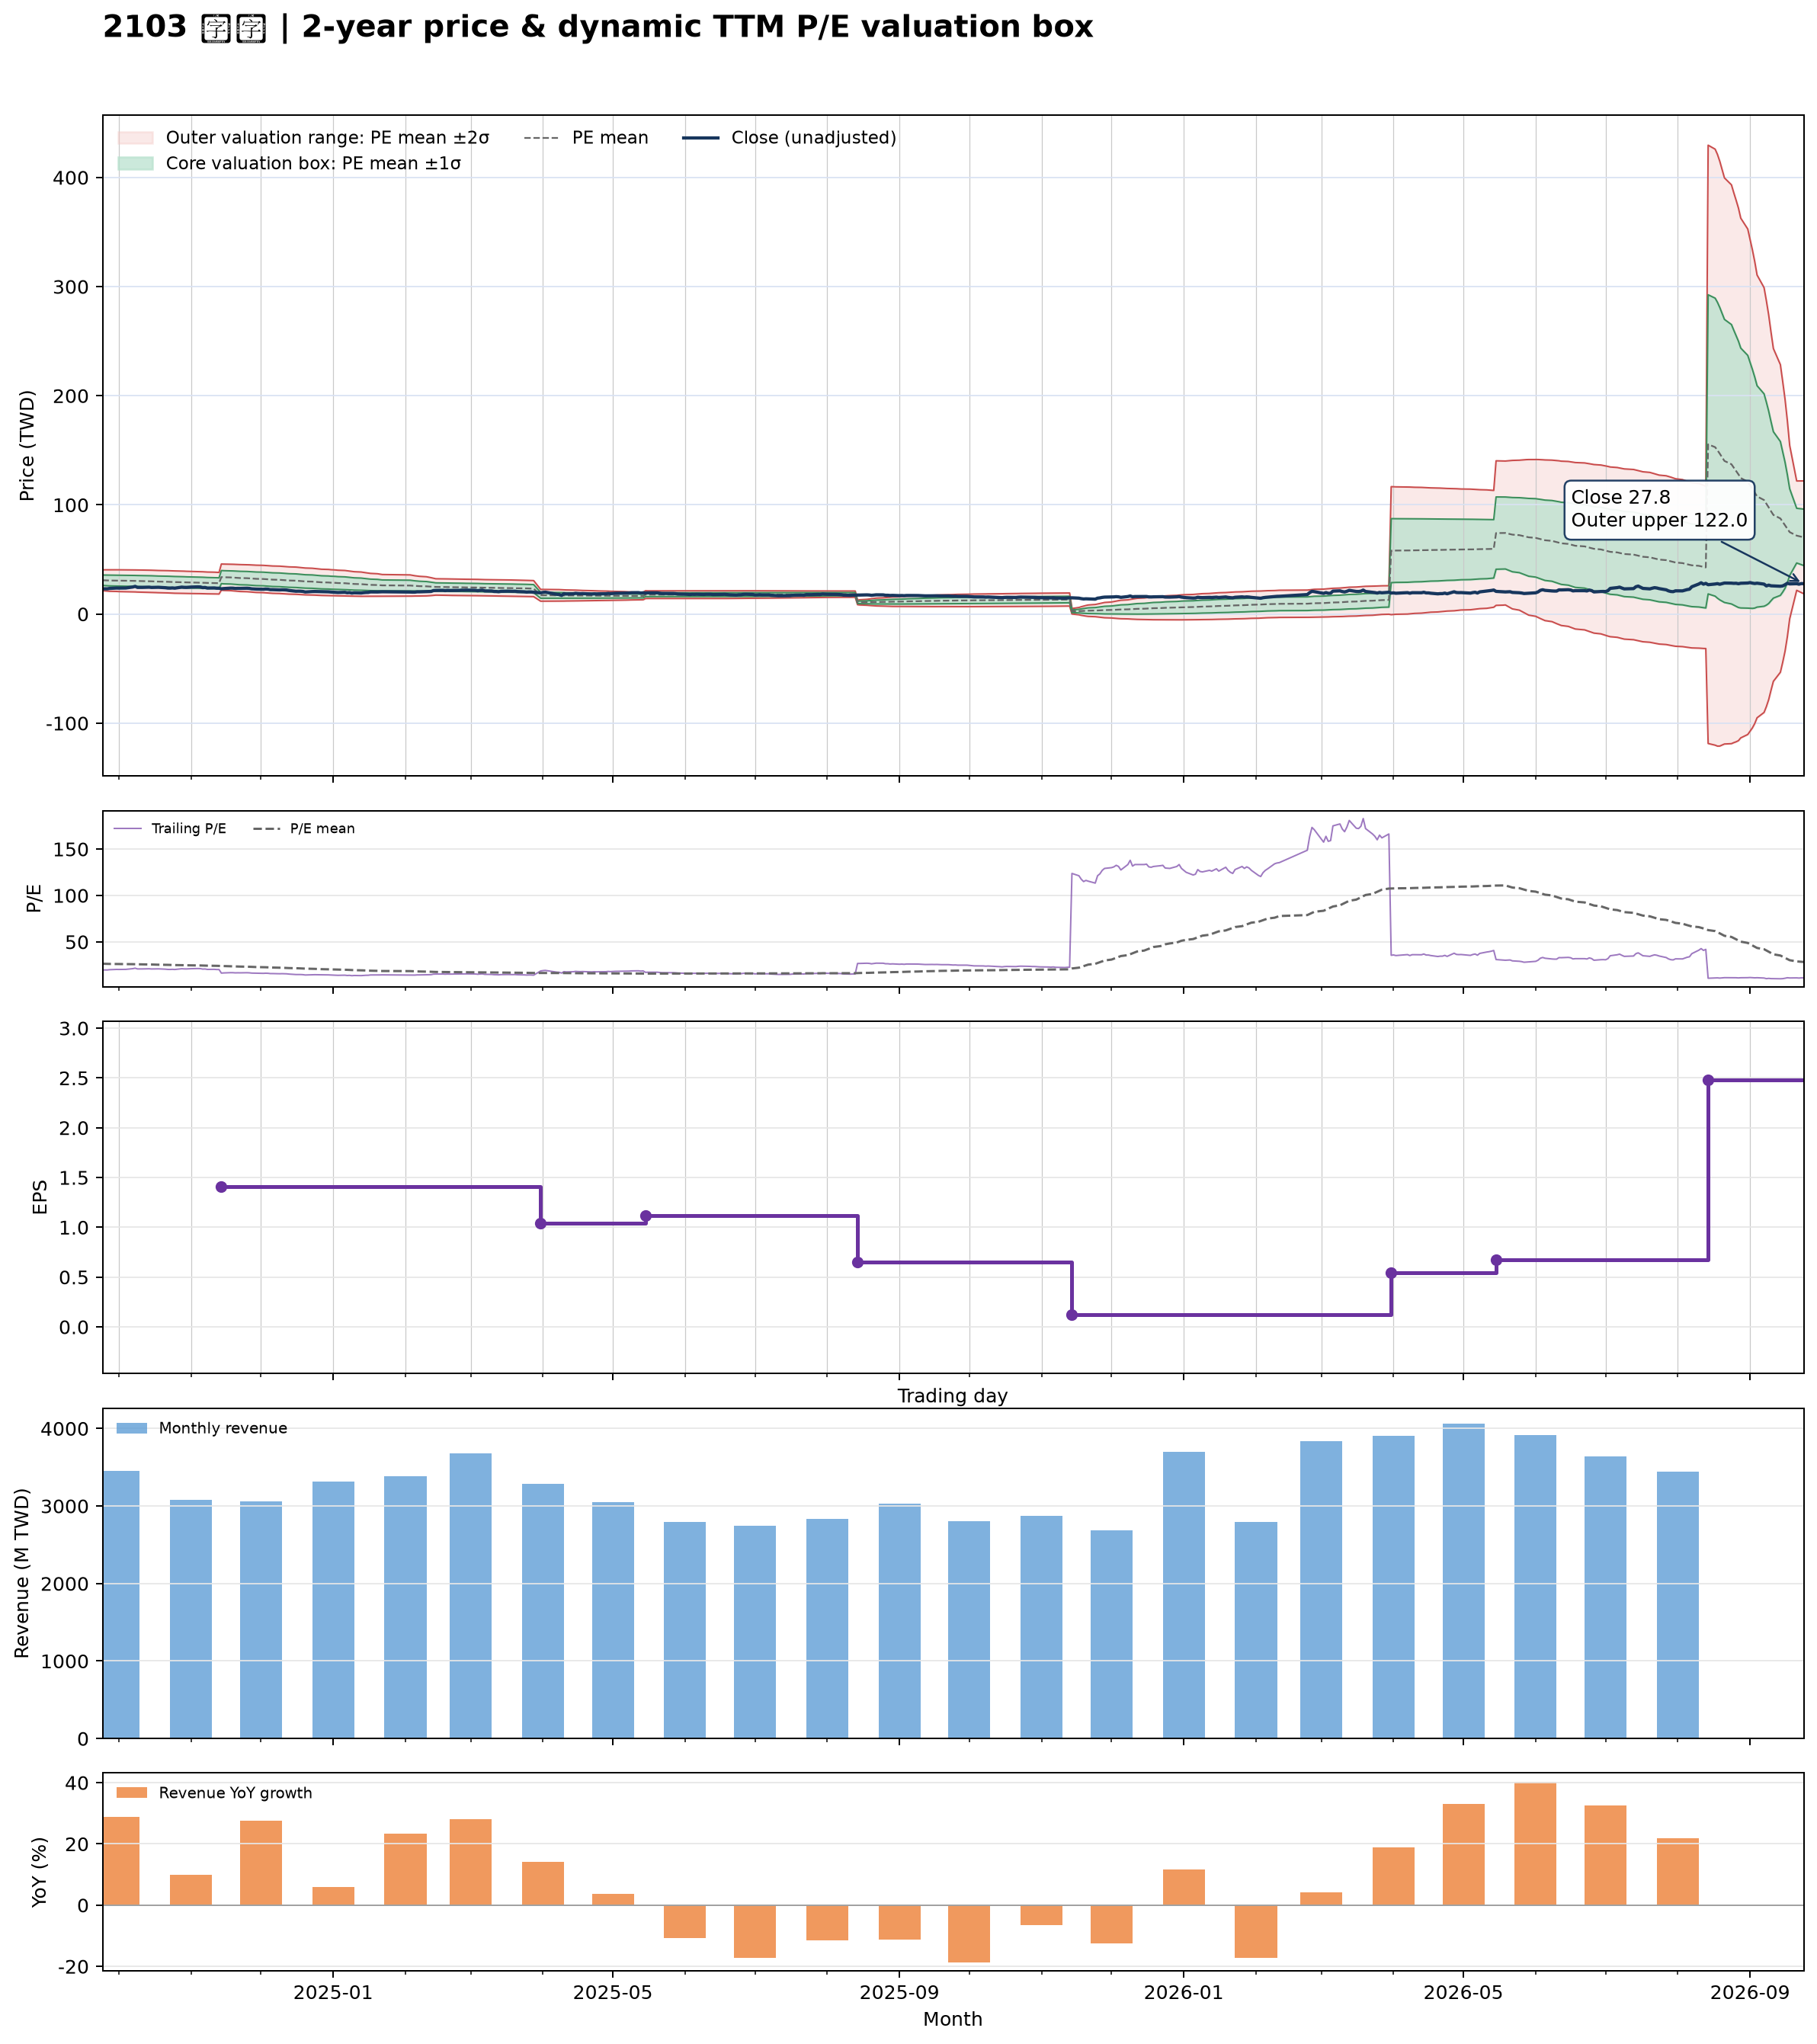

The data file committed next to this chart (first rows):
date, close, available_date, period_end, ttm_eps, pe, pe_mean, pe_std, price_m2, price_m1, price_mean, price_p1, price_p2, forward_eps, forward_pe, forward_pe_mean, forward_pe_std, forward_price_m2, forward_price_m1, forward_price_mean, forward_price_p1, forward_price_p2
2024-09-24, 23.05, 2024-08-14, 2024-06-30, 1.17, 19.7, 26.47, 4.087, 21.4, 26.19, 30.97, 35.75, 40.53, , , , , , , , , 
2024-09-25, 23.15, 2024-08-14, 2024-06-30, 1.17, 19.79, 26.4, 4.128, 21.22, 26.05, 30.88, 35.71, 40.54, , , , , , , , , 
2024-09-26, 23.1, 2024-08-14, 2024-06-30, 1.17, 19.74, 26.32, 4.168, 21.05, 25.92, 30.8, 35.68, 40.55, , , , , , , , , 
2024-09-27, 23.45, 2024-08-14, 2024-06-30, 1.17, 20.04, 26.26, 4.204, 20.88, 25.8, 30.72, 35.64, 40.56, , , , , , , , , 
2024-09-30, 23.8, 2024-08-14, 2024-06-30, 1.17, 20.34, 26.19, 4.234, 20.73, 25.69, 30.64, 35.6, 40.55, , , , , , , , , 
2024-10-01, 23.75, 2024-08-14, 2024-06-30, 1.17, 20.3, 26.12, 4.263, 20.59, 25.58, 30.56, 35.55, 40.54, , , , , , , , , 
2024-10-04, 23.85, 2024-08-14, 2024-06-30, 1.17, 20.38, 26.05, 4.285, 20.45, 25.46, 30.48, 35.49, 40.5, , , , , , , , , 
2024-10-07, 24.75, 2024-08-14, 2024-06-30, 1.17, 21.15, 25.98, 4.299, 20.34, 25.37, 30.4, 35.43, 40.46, , , , , , , , , 
2024-10-08, 25.35, 2024-08-14, 2024-06-30, 1.17, 21.67, 25.92, 4.305, 20.25, 25.29, 30.32, 35.36, 40.4, , , , , , , , , 
2024-10-09, 24.4, 2024-08-14, 2024-06-30, 1.17, 20.85, 25.85, 4.317, 20.14, 25.19, 30.24, 35.29, 40.34, , , , , , , , , 
2024-10-11, 24.4, 2024-08-14, 2024-06-30, 1.17, 20.85, 25.78, 4.332, 20.02, 25.09, 30.16, 35.23, 40.3, , , , , , , , , 
2024-10-14, 24.6, 2024-08-14, 2024-06-30, 1.17, 21.03, 25.7, 4.336, 19.93, 25, 30.07, 35.15, 40.22, , , , , , , , , 
2024-10-15, 24.35, 2024-08-14, 2024-06-30, 1.17, 20.81, 25.63, 4.34, 19.83, 24.91, 29.98, 35.06, 40.14, , , , , , , , , 
2024-10-16, 24.4, 2024-08-14, 2024-06-30, 1.17, 20.85, 25.55, 4.345, 19.73, 24.81, 29.9, 34.98, 40.06, , , , , , , , , 
2024-10-17, 24.45, 2024-08-14, 2024-06-30, 1.17, 20.9, 25.48, 4.346, 19.64, 24.72, 29.81, 34.89, 39.98, , , , , , , , , 
2024-10-18, 24.5, 2024-08-14, 2024-06-30, 1.17, 20.94, 25.4, 4.348, 19.55, 24.64, 29.72, 34.81, 39.9, , , , , , , , , 
2024-10-21, 24.1, 2024-08-14, 2024-06-30, 1.17, 20.6, 25.33, 4.351, 19.45, 24.54, 29.63, 34.72, 39.81, , , , , , , , , 
2024-10-22, 23.8, 2024-08-14, 2024-06-30, 1.17, 20.34, 25.25, 4.36, 19.34, 24.45, 29.55, 34.65, 39.75, , , , , , , , , 
2024-10-23, 23.75, 2024-08-14, 2024-06-30, 1.17, 20.3, 25.18, 4.367, 19.24, 24.35, 29.46, 34.57, 39.68, , , , , , , , , 
2024-10-24, 23.9, 2024-08-14, 2024-06-30, 1.17, 20.43, 25.1, 4.367, 19.15, 24.26, 29.37, 34.48, 39.59, , , , , , , , , 
2024-10-25, 23.7, 2024-08-14, 2024-06-30, 1.17, 20.26, 25.02, 4.372, 19.05, 24.16, 29.28, 34.39, 39.51, , , , , , , , , 
2024-10-28, 24.65, 2024-08-14, 2024-06-30, 1.17, 21.07, 24.95, 4.361, 18.99, 24.09, 29.19, 34.29, 39.4, , , , , , , , , 
2024-10-29, 24.45, 2024-08-14, 2024-06-30, 1.17, 20.9, 24.87, 4.352, 18.92, 24.01, 29.1, 34.19, 39.28, , , , , , , , , 
2024-10-30, 24.4, 2024-08-14, 2024-06-30, 1.17, 20.85, 24.8, 4.342, 18.85, 23.93, 29.01, 34.09, 39.17, , , , , , , , , 
2024-11-01, 24.7, 2024-08-14, 2024-06-30, 1.17, 21.11, 24.72, 4.329, 18.8, 23.86, 28.93, 33.99, 39.06, , , , , , , , , 
2024-11-04, 24.9, 2024-08-14, 2024-06-30, 1.17, 21.28, 24.65, 4.317, 18.74, 23.8, 28.85, 33.9, 38.95, , , , , , , , , 
2024-11-05, 24.8, 2024-08-14, 2024-06-30, 1.17, 21.2, 24.59, 4.308, 18.69, 23.73, 28.77, 33.81, 38.85, , , , , , , , , 
2024-11-06, 24.2, 2024-08-14, 2024-06-30, 1.17, 20.68, 24.51, 4.298, 18.62, 23.65, 28.68, 33.71, 38.74, , , , , , , , , 
2024-11-07, 24.35, 2024-08-14, 2024-06-30, 1.17, 20.81, 24.44, 4.283, 18.57, 23.58, 28.59, 33.6, 38.62, , , , , , , , , 
2024-11-08, 23.8, 2024-08-14, 2024-06-30, 1.17, 20.34, 24.36, 4.268, 18.51, 23.51, 28.5, 33.49, 38.49, , , , , , , , , 
2024-11-11, 23.9, 2024-08-14, 2024-06-30, 1.17, 20.43, 24.28, 4.255, 18.45, 23.43, 28.41, 33.39, 38.37, , , , , , , , , 
2024-11-12, 23.65, 2024-08-14, 2024-06-30, 1.17, 20.21, 24.2, 4.241, 18.39, 23.35, 28.32, 33.28, 38.24, , , , , , , , , 
2024-11-13, 23.65, 2024-08-14, 2024-06-30, 1.17, 20.21, 24.12, 4.226, 18.34, 23.28, 28.22, 33.17, 38.11, , , , , , , , , 
2024-11-14, 23.1, 2024-11-14, 2024-09-30, 1.41, 16.38, 24.01, 4.251, 21.87, 27.86, 33.85, 39.85, 45.84, , , , , , , , , 
2024-11-15, 23.35, 2024-11-14, 2024-09-30, 1.41, 16.56, 23.9, 4.275, 21.65, 27.68, 33.7, 39.73, 45.76, , , , , , , , , 
2024-11-18, 23.75, 2024-11-14, 2024-09-30, 1.41, 16.84, 23.8, 4.291, 21.45, 27.5, 33.55, 39.6, 45.66, , , , , , , , , 
2024-11-19, 23.7, 2024-11-14, 2024-09-30, 1.41, 16.81, 23.7, 4.312, 21.25, 27.33, 33.41, 39.49, 45.57, , , , , , , , , 
2024-11-20, 23.45, 2024-11-14, 2024-09-30, 1.41, 16.63, 23.6, 4.335, 21.04, 27.16, 33.27, 39.38, 45.49, , , , , , , , , 
2024-11-21, 23.55, 2024-11-14, 2024-09-30, 1.41, 16.7, 23.5, 4.357, 20.85, 26.99, 33.13, 39.27, 45.42, , , , , , , , , 
2024-11-22, 23.5, 2024-11-14, 2024-09-30, 1.41, 16.67, 23.39, 4.371, 20.66, 26.82, 32.99, 39.15, 45.31, , , , , , , , , 
2024-11-25, 23.65, 2024-11-14, 2024-09-30, 1.41, 16.77, 23.29, 4.384, 20.48, 26.66, 32.84, 39.03, 45.21, , , , , , , , , 
2024-11-26, 23.5, 2024-11-14, 2024-09-30, 1.41, 16.67, 23.19, 4.396, 20.31, 26.5, 32.7, 38.9, 45.1, , , , , , , , , 
2024-11-27, 23.1, 2024-11-14, 2024-09-30, 1.41, 16.38, 23.09, 4.408, 20.12, 26.34, 32.56, 38.77, 44.99, , , , , , , , , 
2024-11-28, 23, 2024-11-14, 2024-09-30, 1.41, 16.31, 22.99, 4.42, 19.94, 26.18, 32.41, 38.64, 44.87, , , , , , , , , 
2024-11-29, 22.85, 2024-11-14, 2024-09-30, 1.41, 16.21, 22.88, 4.43, 19.77, 26.01, 32.26, 38.51, 44.75, , , , , , , , , 
2024-12-02, 22.7, 2024-11-14, 2024-09-30, 1.41, 16.1, 22.77, 4.435, 19.6, 25.85, 32.11, 38.36, 44.61, , , , , , , , , 
2024-12-03, 22.9, 2024-11-14, 2024-09-30, 1.41, 16.24, 22.67, 4.441, 19.44, 25.7, 31.96, 38.22, 44.48, , , , , , , , , 
2024-12-04, 22.8, 2024-11-14, 2024-09-30, 1.41, 16.17, 22.56, 4.439, 19.29, 25.55, 31.81, 38.07, 44.33, , , , , , , , , 
2024-12-05, 22.35, 2024-11-14, 2024-09-30, 1.41, 15.85, 22.45, 4.44, 19.13, 25.39, 31.65, 37.91, 44.17, , , , , , , , , 
2024-12-06, 22.35, 2024-11-14, 2024-09-30, 1.41, 15.85, 22.34, 4.441, 18.98, 25.24, 31.5, 37.76, 44.02, , , , , , , , , 
2024-12-09, 22.1, 2024-11-14, 2024-09-30, 1.41, 15.67, 22.23, 4.446, 18.81, 25.08, 31.35, 37.62, 43.89, , , , , , , , , 
2024-12-10, 22.2, 2024-11-14, 2024-09-30, 1.41, 15.74, 22.13, 4.445, 18.66, 24.93, 31.2, 37.46, 43.73, , , , , , , , , 
2024-12-11, 22.15, 2024-11-14, 2024-09-30, 1.41, 15.71, 22.02, 4.44, 18.52, 24.78, 31.04, 37.3, 43.56, , , , , , , , , 
2024-12-12, 22, 2024-11-14, 2024-09-30, 1.41, 15.6, 21.91, 4.433, 18.39, 24.64, 30.89, 37.14, 43.39, , , , , , , , , 
2024-12-13, 21.6, 2024-11-14, 2024-09-30, 1.41, 15.32, 21.79, 4.427, 18.24, 24.49, 30.73, 36.97, 43.21, , , , , , , , , 
2024-12-16, 20.9, 2024-11-14, 2024-09-30, 1.41, 14.82, 21.67, 4.421, 18.09, 24.33, 30.56, 36.79, 43.03, , , , , , , , , 
2024-12-17, 20.95, 2024-11-14, 2024-09-30, 1.41, 14.86, 21.55, 4.409, 17.96, 24.17, 30.39, 36.61, 42.82, , , , , , , , , 
2024-12-18, 20.9, 2024-11-14, 2024-09-30, 1.41, 14.82, 21.43, 4.394, 17.83, 24.03, 30.22, 36.42, 42.61, , , , , , , , , 
2024-12-19, 20.7, 2024-11-14, 2024-09-30, 1.41, 14.68, 21.31, 4.374, 17.71, 23.88, 30.05, 36.21, 42.38, , , , , , , , , 
2024-12-20, 20.2, 2024-11-14, 2024-09-30, 1.41, 14.33, 21.19, 4.358, 17.58, 23.73, 29.87, 36.02, 42.16, , , , , , , , , 
... 427 more rows
